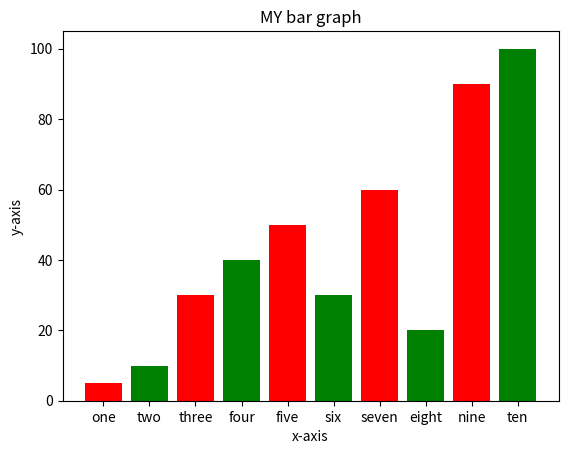

Write Python code to recreate this figure.
import matplotlib.pyplot as plt
left=[1,2,3,4,5,6,7,8,9,10]
height=[5,10,30,40,50,30,60,20,90,100]
tick_label=['one','two','three','four','five','six','seven','eight','nine','ten']
plt.bar(left,height,tick_label=tick_label,width=0.8,color=['red','green'])
plt.xlabel('x-axis')
plt.ylabel('y-axis')
plt.title('MY bar graph')
plt.show()